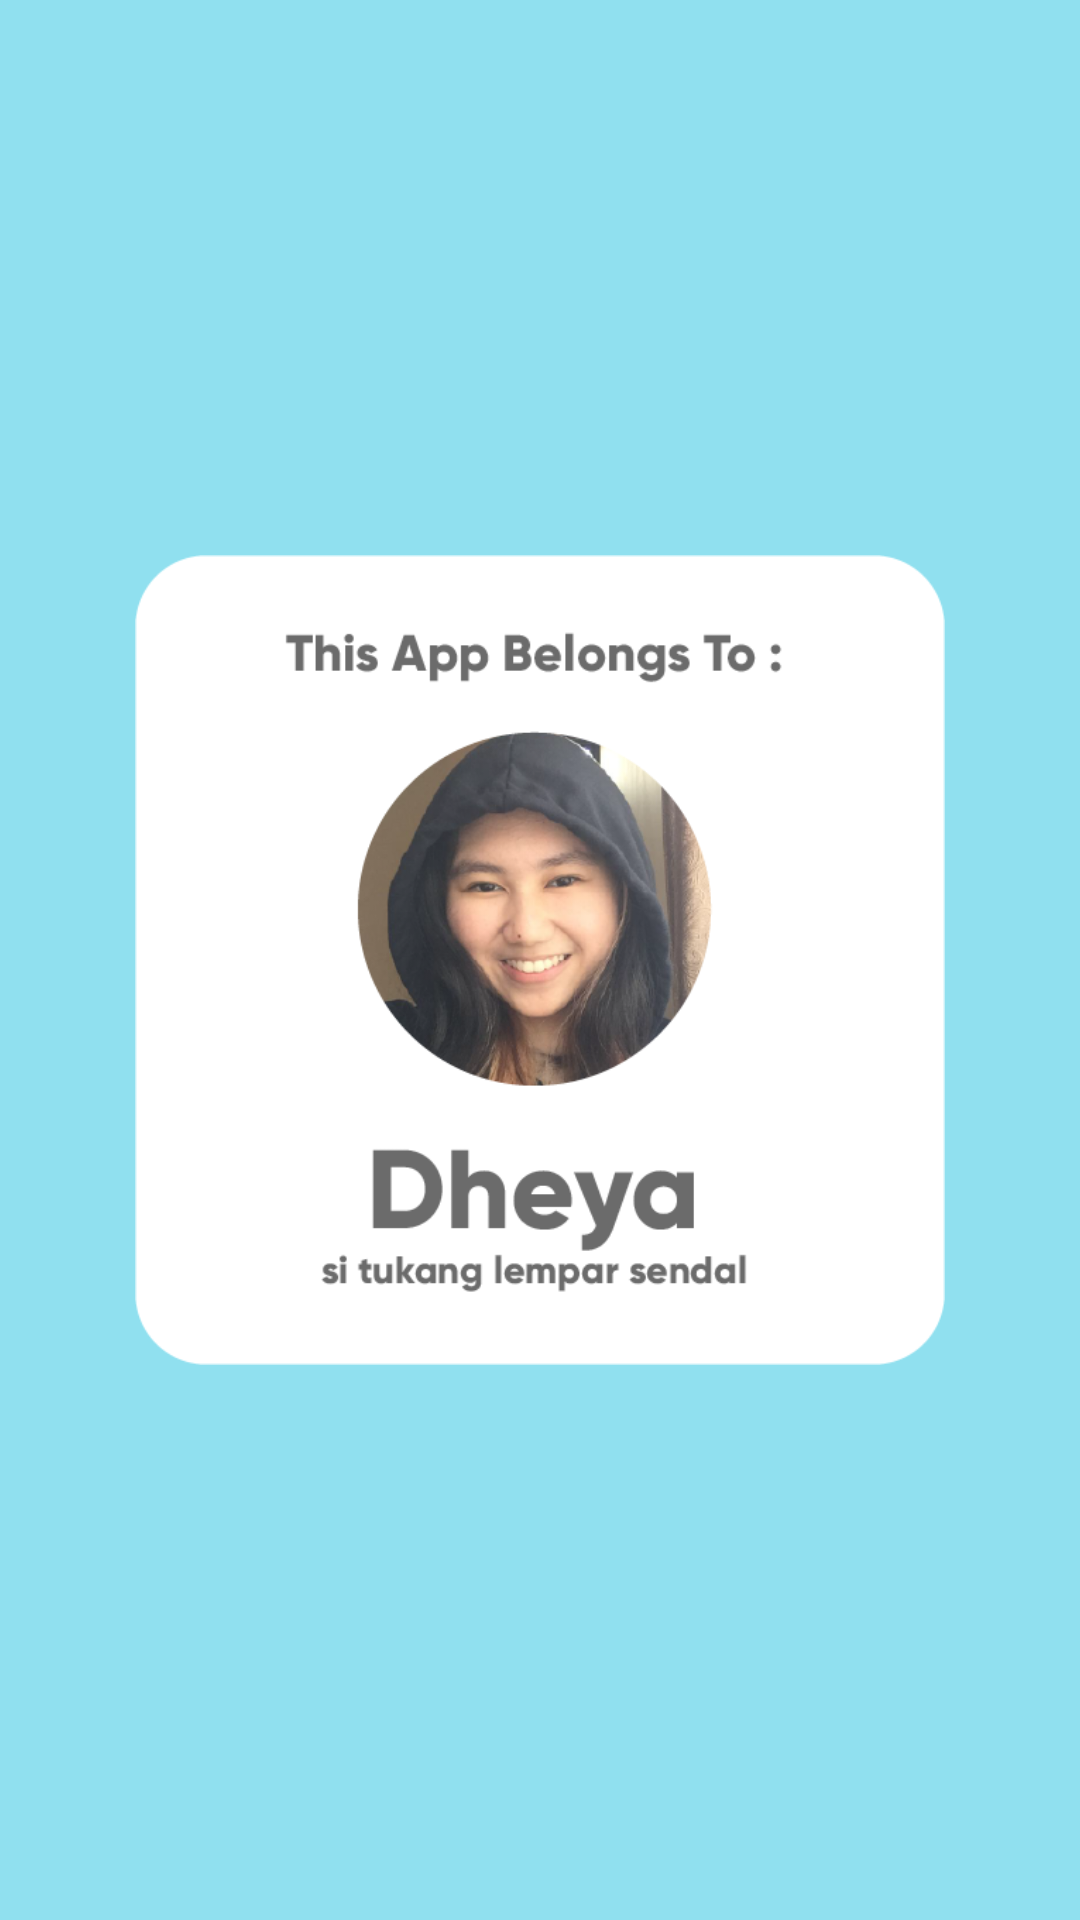

This screen was rendered from an Android layout file. Write that file and the resources it references.
<!-- AndroidManifest.xml: application theme Theme.ProjectBirthday -->
<!-- res/layout/activity_splascreen1.xml -->
<?xml version="1.0" encoding="utf-8"?>
<RelativeLayout
    xmlns:android="http://schemas.android.com/apk/res/android"
    xmlns:app="http://schemas.android.com/apk/res-auto"
    xmlns:tools="http://schemas.android.com/tools"
    android:layout_width="match_parent"
    android:layout_height="match_parent"
    android:background="@color/blue_main"
    tools:context=".splascreen1">

    <ImageView
        android:id="@+id/splah_icon"

        android:layout_width="270dp"
        android:layout_height="270dp"
        android:layout_centerInParent="true"
        android:src="@drawable/splashscreen1" />

</RelativeLayout>
<!-- resources referenced by this layout -->
<resources>
  <color name="blue_main">#90E0EF</color>
  <!-- drawable splashscreen1: png bitmap (drawable, 99762 bytes) -->
  <style name="Theme.ProjectBirthday" parent="Theme.MaterialComponents.DayNight.DarkActionBar">
          
          <item name="colorPrimary">@color/blue_main</item>
          <item name="colorPrimaryVariant">@color/light_blue</item>
          <item name="colorOnPrimary">@color/black</item>
          
          <item name="colorSecondary">@color/teal_200</item>
          <item name="colorSecondaryVariant">@color/light_blue</item>
          <item name="colorOnSecondary">@color/black</item>
          
          <item name="android:statusBarColor" tools:targetApi="l">?attr/colorPrimaryVariant</item>
          
      </style>
  <color name="light_blue">#CAF0F8</color>
  <color name="black">#FF000000</color>
  <color name="teal_200">#FF03DAC5</color>
</resources>
